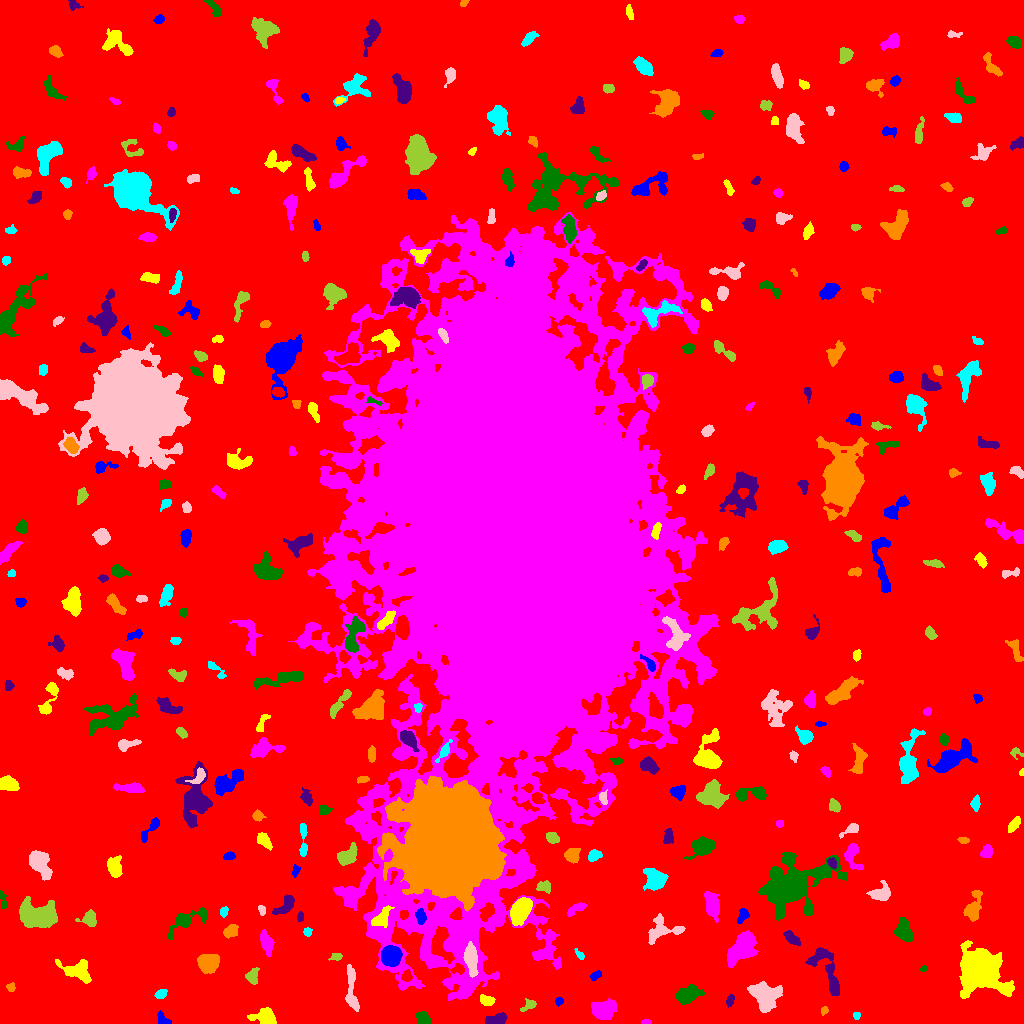

Data behind this chart, as committed beside it:
ID, X, Y, A, B, theta, total_flux, mu_max, mu_median, mu_mean, R_fwhm, R_e, R10, R90, x_start, x_end, y_start, y_end, area, greylevel
0, 524.5, 506, 310.3, 300.4, -0.4831, 2166011, 16.0, 2.0, 2.758, 98.33, 232.2, 86.67, 377.7, 0, 1023, 0, 1023, 785358, 2.758
1, 162.5, 4.563, 3.998, 2.311, -0.8343, 359.0, 7.0, 3.0, 2.992, 3.949, 3.478, 1.382, 5.323, 157, 171, 0, 13, 120, 8.992
2, 266, 5.203, 5.091, 3.527, -0.3543, 2397, 24.0, 6.0, 7.61, 4.983, 4.687, 1.784, 7.777, 247, 276, 0, 16, 315, 13.61
3, 645.7, 1.193, 2.457, 1.099, -0.003538, 192.0, 9.0, 4.0, 4.085, 2.459, 1.954, 0.7979, 3.192, 641, 651, 0, 4, 47, 12.09
4, 423.2, 3.93, 3.423, 2.685, -0.8219, 827.0, 14.0, 4.0, 5.074, 3.949, 3.478, 1.262, 5.917, 416, 431, 0, 12, 163, 11.07
5, 496.5, 4.185, 6.042, 2.457, 0.2343, 1127, 12.0, 5.0, 5.607, 5.585, 4.72, 1.784, 7.136, 485, 507, 0, 11, 201, 12.61
6, 824.2, 12.84, 2.069, 1.639, 1.121, 170.0, 6.0, 3.0, 2.931, 3.192, 2.257, 0.7979, 3.568, 821, 828, 8, 17, 58, 8.931
7, 856.6, 7.88, 1.719, 1.584, -1.163, 108.0, 5.0, 2.0, 2.0, 2.459, 2.034, 0.7979, 3.385, 853, 860, 4, 11, 54, 9.0
8, 351.6, 32.88, 13.49, 2.604, -1.483, 1060, 7.0, 3.0, 2.953, 6.308, 5.836, 2.257, 9.184, 345, 359, 12, 59, 359, 8.953
9, 529.4, 18.82, 3.615, 2.159, 0.5746, 312.0, 7.0, 2.0, 2.537, 3.478, 2.877, 1.128, 4.951, 520, 536, 12, 25, 123, 10.54
10, 1016, 2.592, 4.011, 2.358, 0.1232, 498.0, 9.0, 3.5, 3.716, 4.029, 3.338, 1.262, 5.293, 1004, 1023, 0, 15, 134, 12.72
11, 558.7, 22.22, 1.703, 1.64, 0.5806, 131.0, 7.0, 2.0, 2.047, 2.034, 2.034, 0.7979, 3.338, 555, 563, 17, 26, 64, 9.047
12, 486.4, 23.39, 3.651, 2.11, -0.1344, 437.0, 8.0, 3.0, 3.121, 4.297, 3.523, 1.382, 5.47, 480, 495, 18, 29, 140, 12.12
13, 603.6, 13.2, 5.741, 4.236, 0.2259, 1652, 9.0, 4.0, 3.915, 6.77, 6.077, 2.459, 9.756, 591, 616, 4, 25, 422, 10.91
14, 687.8, 28.9, 5.957, 3.67, 0.3792, 1360, 8.0, 3.0, 3.706, 7.548, 5.836, 2.326, 9.253, 676, 704, 19, 39, 367, 9.706
15, 730.1, 23.08, 2.837, 1.71, 1.286, 328.0, 8.0, 3.0, 3.77, 3.7, 2.821, 1.128, 4.478, 726, 734, 16, 29, 87, 9.77
16, 10.9, 35.76, 2.11, 1.979, -1.091, 191.0, 6.0, 3.0, 2.69, 3.478, 2.523, 0.9772, 3.949, 6, 15, 32, 41, 71, 8.69
17, 161.1, 29.52, 2.951, 1.896, 0.5456, 219.0, 4.0, 2.0, 2.126, 4.583, 3.038, 1.262, 4.549, 154, 167, 25, 34, 103, 9.126
18, 764.6, 27.67, 7.053, 5.871, -0.8654, 3965, 16.0, 5.0, 6.017, 7.979, 7.442, 2.821, 12.03, 747, 782, 11, 42, 659, 12.02
19, 252, 46.01, 3.193, 2.545, 1.462, 423.0, 8.0, 2.0, 2.548, 3.827, 3.241, 1.262, 5.557, 245, 259, 39, 56, 166, 9.548
20, 406.7, 47.27, 2.568, 2.34, 1.217, 332.0, 9.0, 3.0, 3.074, 2.646, 3.09, 1.128, 4.886, 401, 412, 42, 54, 108, 14.07
21, 595.9, 47.77, 3.007, 1.809, 0.5391, 185.0, 4.0, 2.0, 2.079, 4.297, 2.932, 1.128, 4.652, 590, 601, 43, 53, 89, 10.08
22, 78.77, 52.39, 7.779, 4.727, -0.4079, 1479, 8.0, 3.0, 3.408, 7.878, 6.333, 2.523, 9.934, 55, 91, 40, 64, 434, 9.408
23, 741.9, 75.8, 9.027, 4.674, 0.9144, 3388, 11.0, 5.0, 4.982, 9.901, 8.098, 3.192, 12.39, 727, 758, 56, 93, 680, 10.98
24, 923.6, 54.55, 2.071, 1.115, 0.1096, 97.0, 5.0, 2.0, 2.156, 2.394, 1.871, 0.5642, 2.985, 919, 927, 52, 58, 45, 10.16
25, 826.1, 55.25, 15.31, 5.102, -1.142, 1878, 8.0, 3.0, 3.295, 8.519, 7.399, 2.877, 11.63, 805, 839, 28, 76, 570, 9.295
26, 209.3, 61.05, 5.184, 4.261, 0.5807, 1770, 11.0, 5.0, 4.745, 7.136, 5.944, 2.257, 8.974, 197, 219, 50, 69, 373, 11.75
27, 579.6, 68.68, 3.139, 1.512, -0.8831, 221.0, 6.0, 3.0, 3.113, 3.523, 2.646, 0.9772, 4.184, 574, 584, 64, 75, 71, 10.11
28, 471, 64.08, 7.076, 2.688, -1.446, 2408, 19.0, 6.0, 6.708, 5.202, 5.441, 2.034, 8.795, 463, 478, 46, 82, 359, 24.71
29, 336.4, 66.83, 3.034, 1.754, 0.2444, 306.0, 8.0, 3.0, 3.687, 3.568, 2.764, 0.9772, 4.442, 328, 342, 63, 70, 83, 9.687
30, 663.6, 64.94, 2.943, 1.936, -1.5, 247.0, 7.0, 2.0, 2.041, 2.821, 2.932, 1.128, 4.687, 658, 669, 59, 73, 121, 9.041
31, 390.8, 67.64, 4.374, 4.281, 0.8051, 7815, 56.0, 17.0, 20.46, 5.997, 5.528, 2.185, 8.992, 381, 402, 57, 78, 382, 35.46
32, 979.8, 53.36, 9.55, 8.272, -0.6592, 29359, 70.0, 8.0, 15.91, 9.853, 9.756, 3.785, 17.58, 959, 1014, 25, 83, 1845, 21.91
33, 266.3, 80.7, 6.175, 2.489, -1.242, 976.0, 8.0, 4.0, 3.951, 6.58, 4.918, 2.034, 7.569, 260, 274, 67, 94, 247, 9.951
34, 903.8, 92.71, 6.134, 3.967, -1.249, 1596, 8.0, 5.0, 4.957, 8.686, 6.077, 2.459, 9.027, 894, 913, 82, 106, 322, 9.957
35, 792.2, 85.21, 4.899, 2.198, -0.6773, 493.0, 5.0, 3.0, 2.97, 5.614, 4.146, 1.693, 6.257, 783, 800, 78, 93, 166, 8.97
36, 230.5, 92.54, 3.639, 2.579, 0.6149, 698.0, 10.0, 4.0, 4.18, 4.951, 3.909, 1.493, 6.077, 223, 238, 85, 99, 167, 10.18
37, 307.3, 91.52, 2.093, 1.996, -1.565, 182.0, 5.0, 3.0, 2.6, 3.478, 2.646, 0.9772, 4.029, 303, 312, 87, 96, 70, 9.6
38, 660.5, 92.71, 9.282, 5.862, 0.3169, 1179, 7.0, 2.0, 2.755, 6.257, 6.206, 2.394, 9.934, 648, 685, 79, 110, 428, 8.755
39, 89.88, 104.4, 3.743, 3.31, -1.501, 1024, 12.0, 5.0, 5.02, 5.352, 4.146, 1.693, 6.482, 75, 96, 97, 114, 204, 11.02
40, 935.2, 108.1, 7.501, 4.059, 0.9344, 1353, 10.0, 3.0, 3.627, 6.05, 5.863, 2.185, 9.305, 922, 947, 96, 120, 373, 9.627
41, 420.9, 106.8, 3.718, 2.121, -1.464, 780.0, 12.0, 5.0, 5.532, 4.618, 3.568, 1.382, 5.642, 415, 426, 99, 115, 141, 22.53
42, 520.2, 113.8, 6.52, 3.862, 0.9917, 3462, 17.0, 7.0, 7.382, 7.674, 6.257, 2.523, 9.997, 510, 532, 98, 126, 469, 17.38
43, 712.1, 118.3, 5.837, 3.006, -1.291, 1858, 14.0, 4.0, 5.386, 6.18, 5.109, 2.034, 8.406, 704, 719, 101, 132, 345, 12.39
44, 186.9, 103.2, 11.58, 3.809, 0.4434, 1534, 13.0, 3.0, 3.769, 4.652, 5.412, 1.954, 9.508, 168, 207, 84, 116, 407, 9.769
45, 300.2, 106.2, 2.496, 1.5, 1.555, 149.0, 5.0, 2.0, 2.365, 3.038, 2.523, 0.9772, 3.785, 297, 303, 102, 112, 63, 9.365
46, 973, 115.6, 8.111, 3.5, 1.292, 888.0, 6.0, 3.0, 2.627, 7.632, 5.754, 2.185, 8.795, 963, 982, 102, 133, 338, 8.627
47, 223.6, 111.5, 2.338, 1.679, 1.167, 208.0, 7.0, 2.5, 2.667, 2.877, 2.523, 0.9772, 3.989, 220, 228, 106, 117, 78, 9.667
48, 261.8, 113.1, 2.446, 1.606, -1.262, 157.0, 5.0, 2.0, 2.275, 3.09, 2.523, 0.9772, 3.868, 258, 265, 108, 118, 69, 11.28
49, 37.17, 107.1, 9.246, 5.726, -0.155, 6063, 18.0, 6.0, 7.058, 9.508, 8.5, 3.385, 13.73, 19, 57, 96, 127, 859, 13.06
50, 602, 116, 2.821, 2.076, 0.8305, 204.0, 5.0, 2.0, 2.267, 3.141, 2.877, 1.128, 4.583, 598, 607, 111, 122, 90, 9.267
51, 742.9, 107.7, 3.614, 2.214, 0.9596, 379.0, 7.0, 2.0, 2.893, 3.742, 3.29, 1.262, 5.382, 737, 749, 100, 115, 131, 10.89
52, 381.7, 105, 5.832, 3.246, 0.8432, 577.0, 5.0, 2.0, 2.263, 5.997, 4.951, 1.871, 7.442, 371, 394, 96, 118, 255, 19.26
53, 577.4, 115.3, 5.215, 2.102, 0.4858, 532.0, 9.0, 3.0, 3.432, 3.656, 3.613, 1.382, 6.024, 567, 586, 107, 121, 155, 9.432
54, 2.989, 124, 5.427, 1.627, -1.32, 190.0, 5.0, 2.0, 1.939, 2.877, 3.038, 1.128, 4.787, 0, 7, 115, 133, 98, 8.939
55, 286.1, 118.8, 6.364, 2.947, 0.8326, 873.0, 8.0, 3.0, 3.593, 6.077, 4.787, 1.871, 7.632, 272, 294, 109, 129, 243, 9.593
56, 446, 180.2, 21.63, 20.49, 0.4047, 282313, 174.0, 15.0, 25.9, 12.59, 24.33, 7.919, 44.83, 377, 506, 112, 247, 10901, 40.9
57, 655.1, 144.3, 5.322, 4.539, -0.7017, 2191, 14.0, 5.0, 5.41, 7.114, 6.103, 2.459, 9.491, 643, 668, 133, 155, 405, 13.41
58, 881.7, 129.8, 4.839, 3.464, 0.2909, 811.0, 9.0, 2.0, 2.993, 4.72, 4.549, 1.693, 7.399, 866, 890, 123, 143, 271, 12.99
59, 544.1, 137.3, 3.553, 2.537, -0.01554, 504.0, 7.0, 3.0, 3.476, 4.618, 3.656, 1.493, 5.809, 536, 550, 130, 143, 145, 12.48
... 317 more rows
